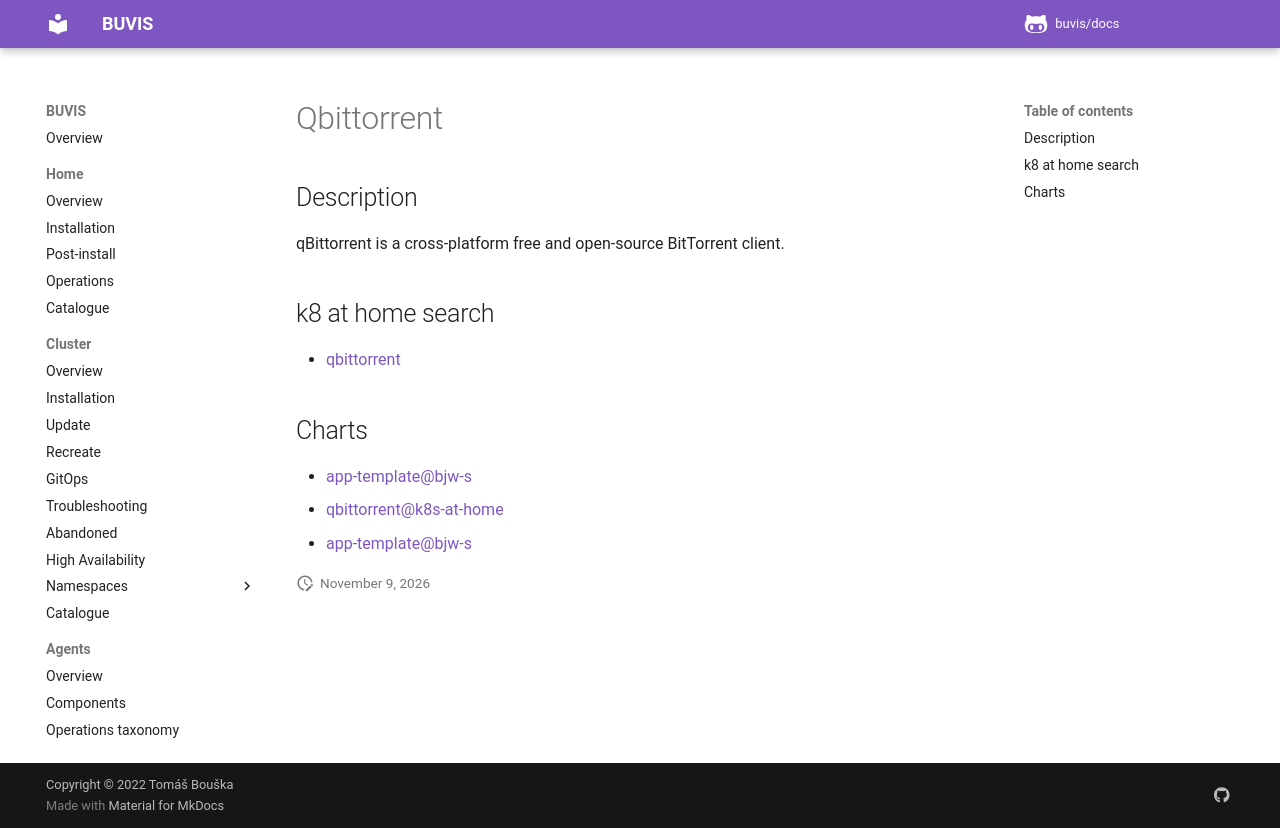

repository: buvis/docs · page: cluster/catalogue/qbittorrent/index.html · generator: mkdocs

# Qbittorrent

## Description

qBittorrent is a cross-platform free and open-source BitTorrent client.

## k8 at home search

- [qbittorrent](https://nanne.dev/k8s-at-home-search/#/qbittorrent)

## Charts

- [app-template@bjw-s](https://bjw-s.github.io/helm-charts/)
- [qbittorrent@k8s-at-home](https://k8s-at-home.com/charts/)
- [app-template@bjw-s](http://bjw-s.github.io/helm-charts/)
